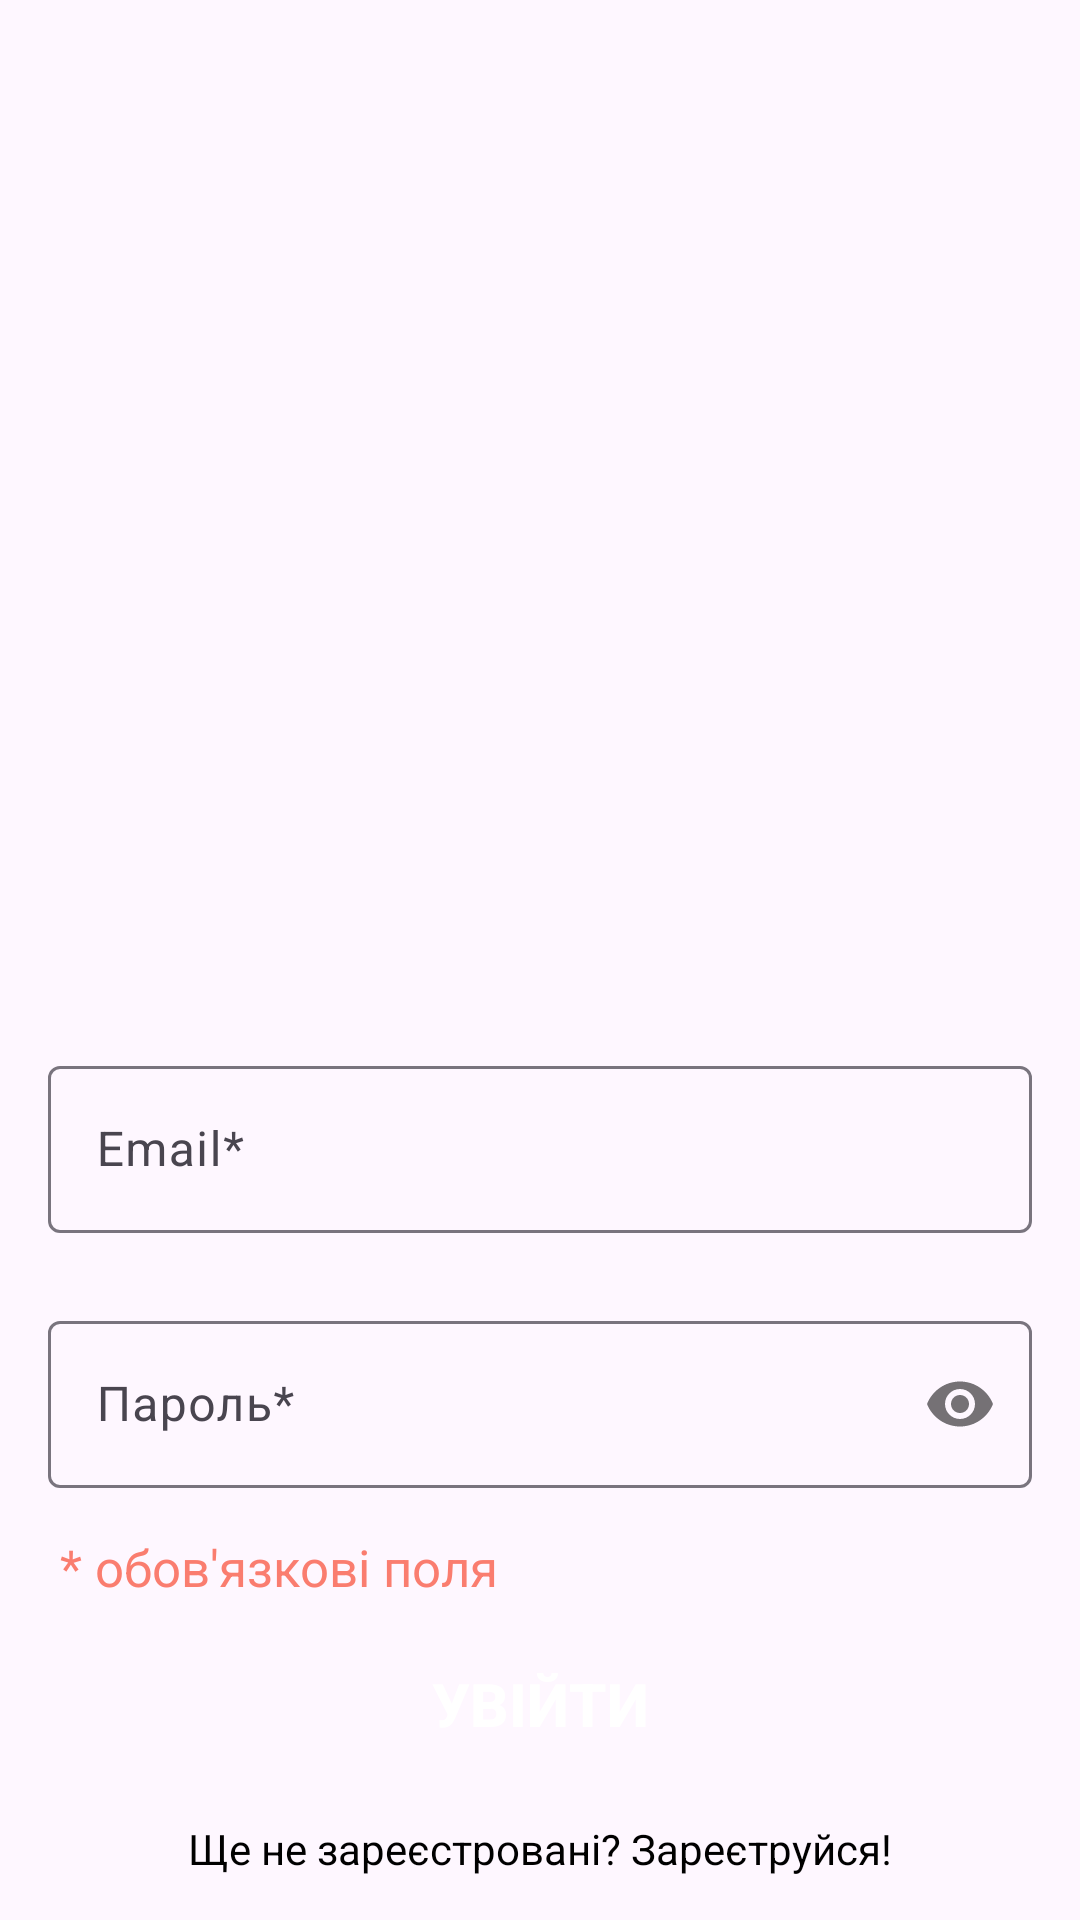

This screen was rendered from an Android layout file. Write that file and the resources it references.
<!-- AndroidManifest.xml: application theme Theme.CosmetologistManager -->
<!-- res/layout/activity_sign_in.xml -->
<?xml version="1.0" encoding="utf-8"?>
<androidx.constraintlayout.widget.ConstraintLayout xmlns:android="http://schemas.android.com/apk/res/android"
    xmlns:app="http://schemas.android.com/apk/res-auto"
    xmlns:tools="http://schemas.android.com/tools"
    android:layout_width="match_parent"
    android:layout_height="match_parent"
    tools:context=".SignInActivity">

    <com.google.android.material.textfield.TextInputLayout
        android:id="@+id/emailLayout"
        android:layout_width="match_parent"
        android:layout_height="wrap_content"
        android:layout_marginHorizontal="16dp"
        android:layout_marginTop="350dp"
        app:layout_constraintEnd_toEndOf="parent"
        app:layout_constraintHorizontal_bias="0.5"
        app:layout_constraintStart_toStartOf="parent"
        app:layout_constraintTop_toTopOf="parent">

        <com.google.android.material.textfield.TextInputEditText
            android:id="@+id/emailEt"
            android:layout_width="match_parent"
            android:layout_height="wrap_content"
            android:hint="Email*"
            android:inputType="textEmailAddress" />
    </com.google.android.material.textfield.TextInputLayout>

    <com.google.android.material.textfield.TextInputLayout
        android:id="@+id/passwordLayout"
        android:layout_width="match_parent"
        android:layout_height="wrap_content"
        android:layout_marginHorizontal="16dp"
        android:layout_marginTop="24dp"
        app:layout_constraintEnd_toEndOf="parent"
        app:layout_constraintHorizontal_bias="0.5"
        app:layout_constraintStart_toStartOf="parent"
        app:layout_constraintTop_toBottomOf="@id/emailLayout"
        app:passwordToggleEnabled="true">

        <com.google.android.material.textfield.TextInputEditText
            android:id="@+id/passET"
            android:layout_width="match_parent"
            android:layout_height="wrap_content"
            android:hint="Пароль*"
            android:inputType="textPassword" />
    </com.google.android.material.textfield.TextInputLayout>
    <TextView
        android:id="@+id/asterix_field"
        android:layout_width="wrap_content"
        android:layout_height="wrap_content"
        android:layout_marginTop="15dp"
        android:text="* обов'язкові поля"
        android:textSize="17dp"
        android:layout_marginLeft="20dp"
        android:textColor="#fa7d6f"
        app:layout_constraintLeft_toLeftOf="parent"
        app:layout_constraintTop_toBottomOf="@+id/passwordLayout"
        tools:ignore="MissingConstraints" />

    <androidx.appcompat.widget.AppCompatButton
        android:id="@+id/button"
        android:layout_width="0dp"
        android:layout_height="wrap_content"
        android:layout_marginHorizontal="16dp"
        android:background="@drawable/button_background"
        android:paddingStart="10dp"
        android:paddingEnd="10dp"
        android:text="Увійти"
        android:textColor="@color/white"
        android:textSize="20sp"
        android:textStyle="bold"
        app:layout_constraintBottom_toBottomOf="parent"
        app:layout_constraintEnd_toEndOf="parent"
        app:layout_constraintHorizontal_bias="0.5"
        app:layout_constraintStart_toStartOf="parent"
        app:layout_constraintTop_toBottomOf="@+id/passwordLayout" />

    <TextView
        android:id="@+id/textView"
        android:layout_width="wrap_content"
        android:layout_height="wrap_content"
        android:text="Ще не зареєстровані? Зареєтруйся!"
        android:textColor="@color/black"
        app:layout_constraintBottom_toBottomOf="parent"
        app:layout_constraintEnd_toEndOf="parent"
        app:layout_constraintHorizontal_bias="0.5"
        app:layout_constraintStart_toStartOf="parent"
        app:layout_constraintTop_toBottomOf="@+id/button" />
</androidx.constraintlayout.widget.ConstraintLayout>
<!-- resources referenced by this layout -->
<resources>
  <color name="black">#FF000000</color>
  <color name="white">#FFFFFFFF</color>
  <style name="Theme.CosmetologistManager" parent="android:Theme.Material.Light.NoActionBar" />
</resources>
